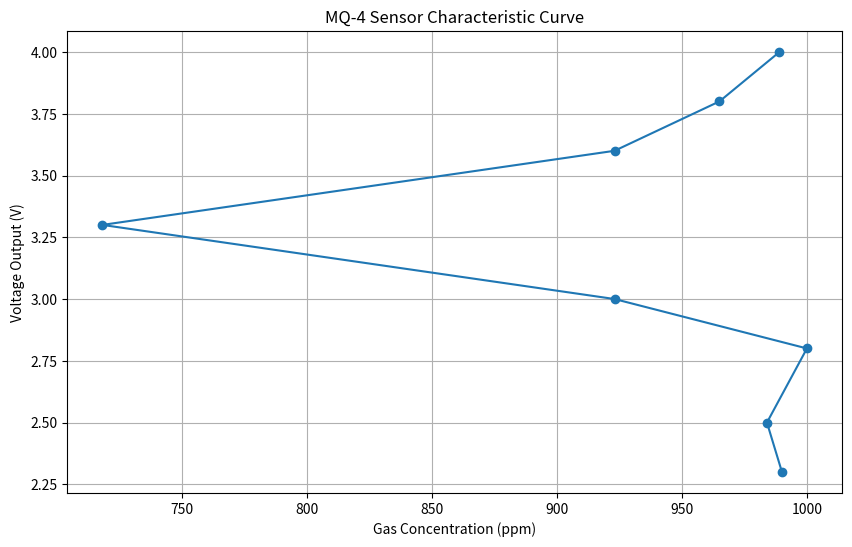

Write the Python code that produced this figure.
import matplotlib.pyplot as plt
import numpy as np

# Simulated data points
concentration = np.array([989, 965, 923, 718, 923, 1000, 984, 990])  # Simulated gas concentration in ppm
voltage_output = np.array([4.0, 3.8, 3.6, 3.3, 3.0, 2.8, 2.5, 2.3])  # Simulated voltage output in volts

# Create the characteristic curve
plt.figure(figsize=(10, 6))
plt.plot(concentration, voltage_output, marker='o', linestyle='-')
plt.title("MQ-4 Sensor Characteristic Curve")
plt.xlabel("Gas Concentration (ppm)")
plt.ylabel("Voltage Output (V)")
plt.grid(True)
plt.show()
